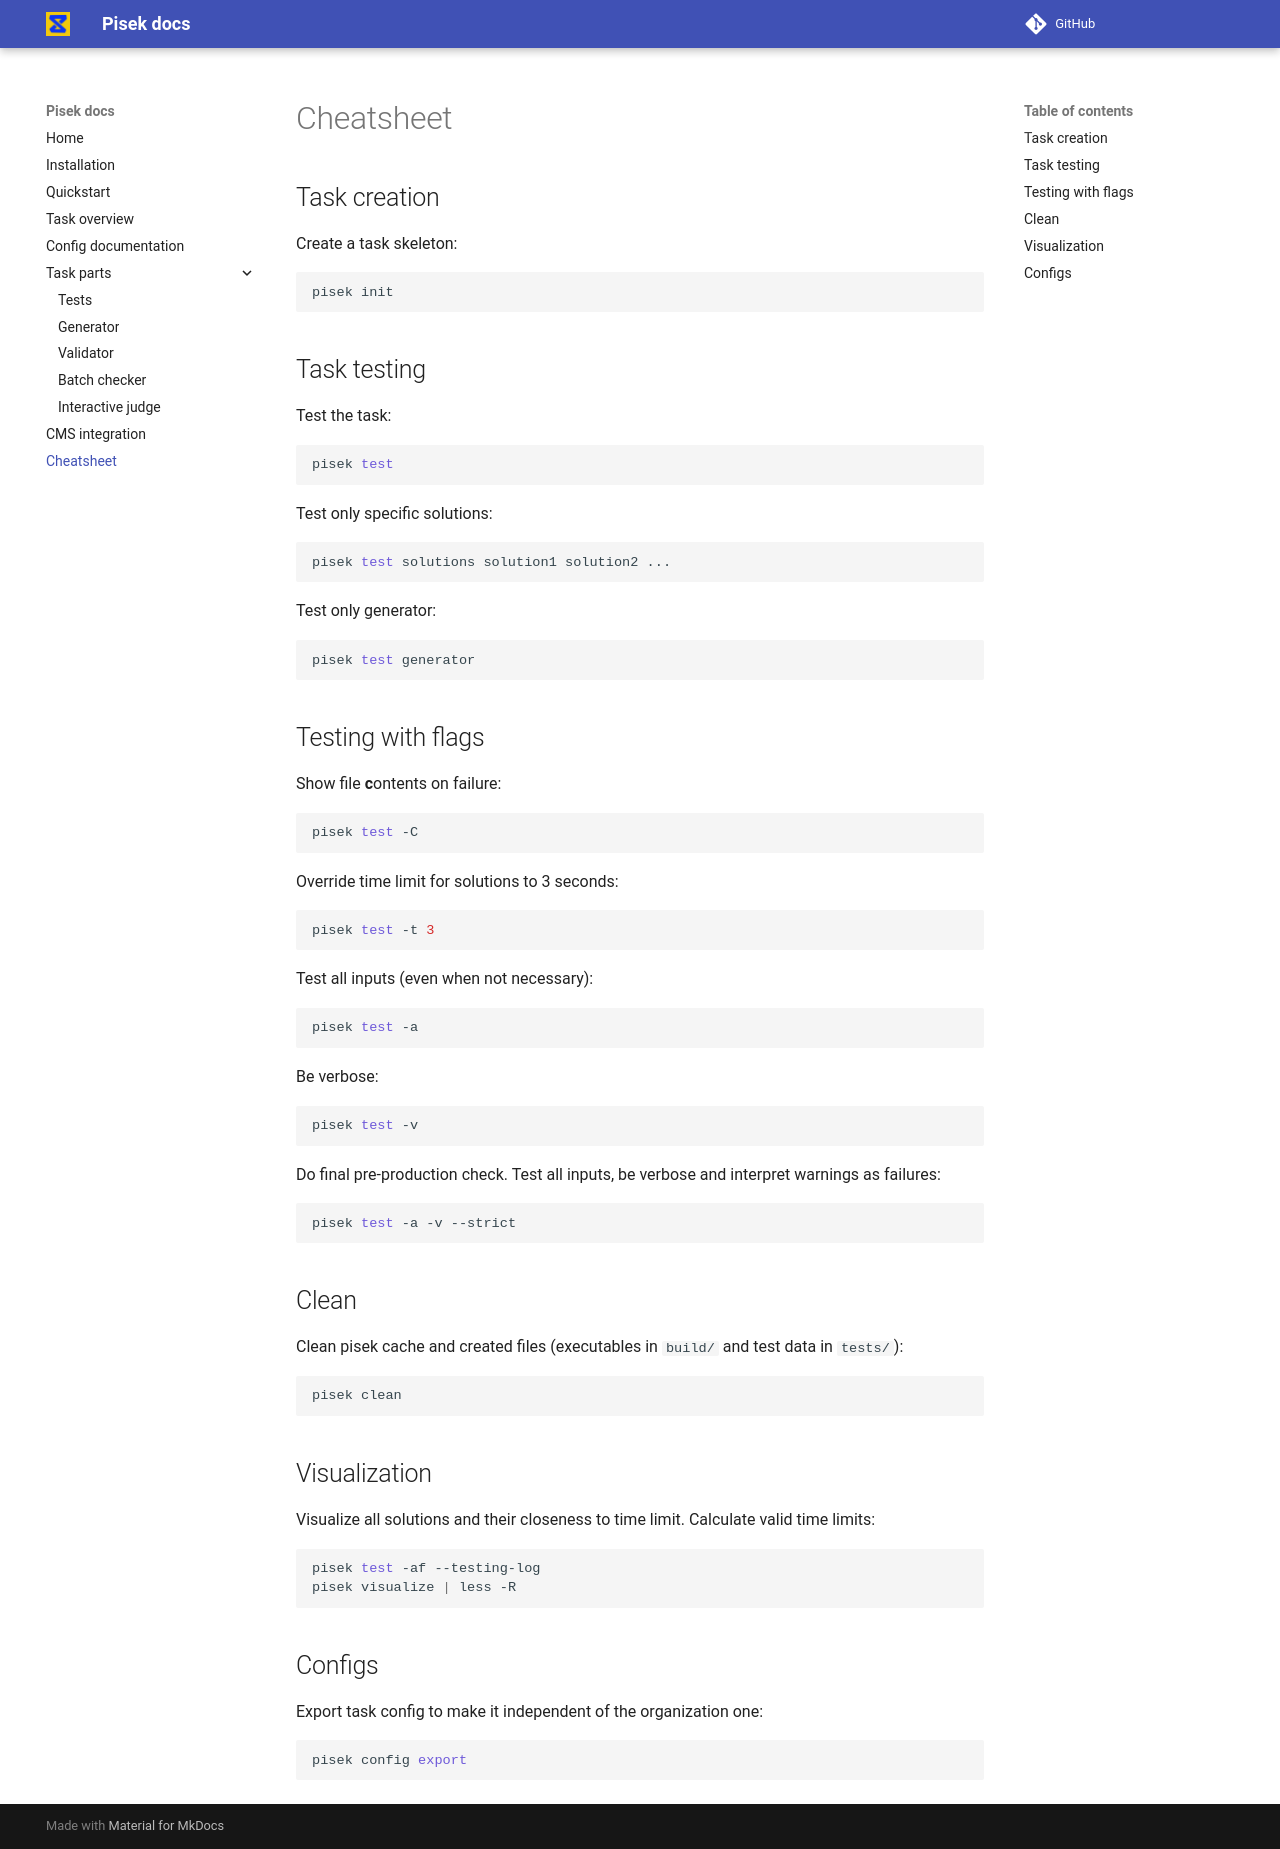

repository: piskoviste/pisek · page: cheatsheet/index.html · generator: mkdocs

# Cheatsheet

## Task creation

Create a task skeleton:
```bash
pisek init
```

## Task testing

Test the task:
```bash
pisek test
```

Test only specific solutions:
```bash
pisek test solutions solution1 solution2 ...
```

Test only generator:
```bash
pisek test generator
```

## Testing with flags

Show file **c**ontents on failure:
```bash
pisek test -C
```

Override time limit for solutions to 3 seconds:
```bash
pisek test -t 3
```

Test all inputs (even when not necessary):
```bash
pisek test -a
```

Be verbose:
```bash
pisek test -v
```

Do final pre-production check. Test all inputs, be verbose and interpret warnings as failures:
```bash
pisek test -a -v --strict
```

## Clean

Clean pisek cache and created files (executables in `build/` and test data in `tests/`):
```bash
pisek clean
```

## Visualization

Visualize all solutions and their closeness to time limit. Calculate valid time limits:
```bash
pisek test -af --testing-log
pisek visualize | less -R
```

## Configs
Export task config to make it independent of the organization one:
```bash
pisek config export
```
